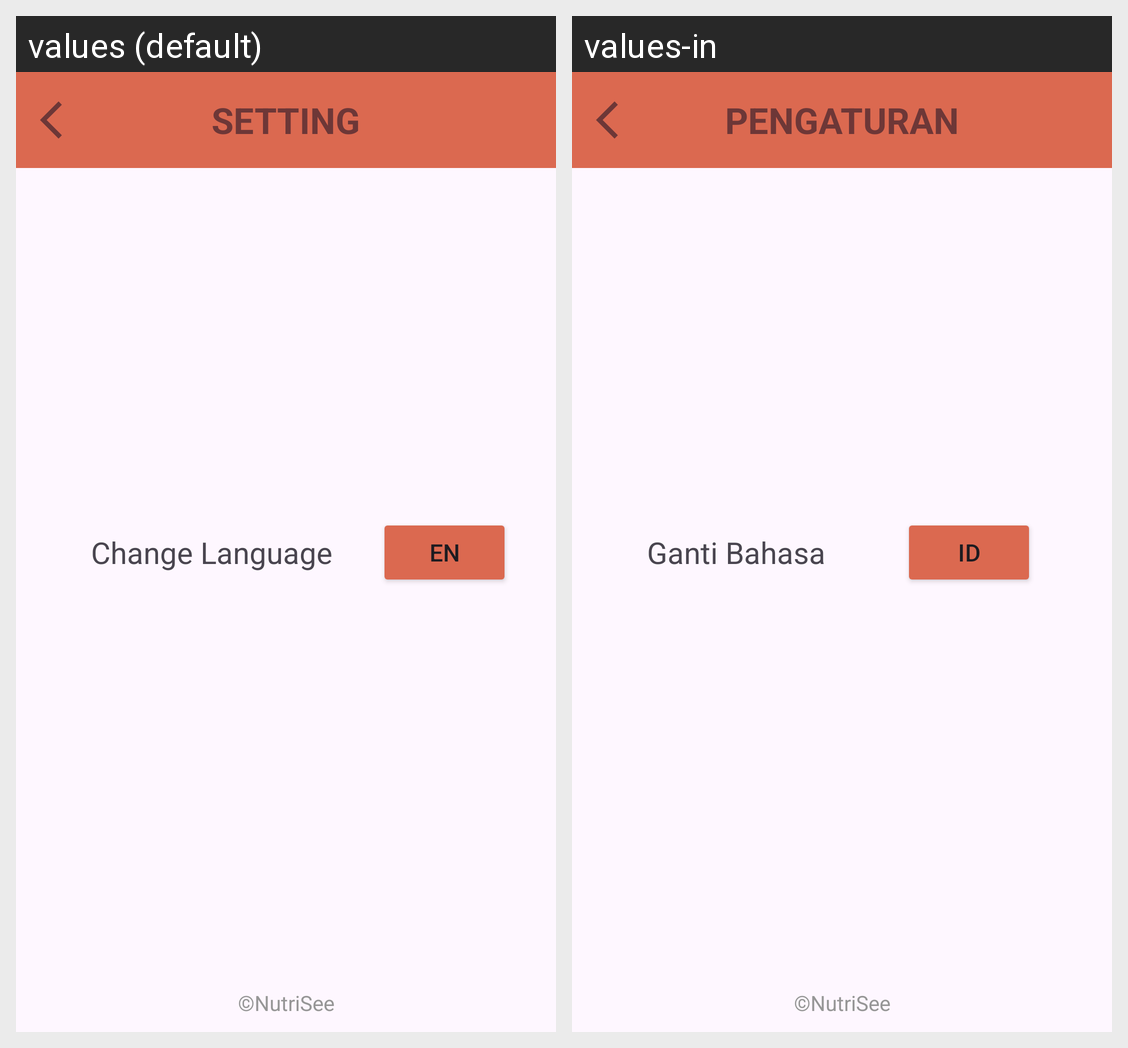

Strings drawn on this Android screen and how each of the app's shown locales translates them:
Android screen res/layout/activity_setting.xml rendered under 2 locales, left to right: values (default), values-in. Device: Nexus 5 (rendered at 1080×1920; each locale shown at half size, 540×960, under a caption strip naming it); theme Theme.NutriSee.
Strings drawn on this screen, with the default value and each locale's value (text and hints the layout hard-codes, and strings that could not be matched under every locale, appear in the picture but are not listed):

settings
  values: SETTING
  values-in: PENGATURAN

change_language
  values: Change Language
  values-in: Ganti Bahasa

template_lang
  values: EN
  values-in: ID

copyright_nutrisee
  values: ©NutriSee
  values-in: ©NutriSee
